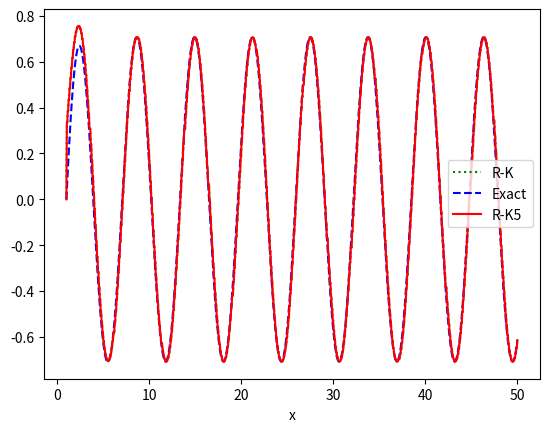

Source code (Python):
# Python program to implement Runge Kutta method
# A sample differential equation "dy / dx = (x - y)/2"
import numpy as np
import matplotlib.pyplot as plt
from scipy.integrate import odeint

import time  #code optimize
start = time.perf_counter()


def dydx(x, y):
    return (np.sin(x) - y)


# Finds value of y for a given x using step size h
# and initial value y0 at x0.
def rungeKutta(x0, y0, x, h):
    # Count number of iterations using step size or
    # step height h
    n = (int)((x - x0) / h)
    # Iterate for number of iterations
    y = y0
    for i in range(1, n + 1):
        "Apply Runge Kutta Formulas to find next value of y"
        k1 = h * dydx(x0, y)
        k2 = h * dydx(x0 + 0.5 * h, y + 0.5 * k1)
        k3 = h * dydx(x0 + 0.5 * h, y + 0.5 * k2)
        k4 = h * dydx(x0 + h, y + k3)

        # Update next value of y
        y = y + (1.0 / 6.0) * (k1 + 2 * k2 + 2 * k3 + k4)

        # Update next value of x
        x0 = x0 + h
    return y


def rungeKutta6(x0, y0, x, h):
    # Count number of iterations using step size or
    # step height h
    n = (int)((x - x0) / h)
    # Iterate for number of iterations
    y = y0
    for i in range(1, n + 1):
        "Apply Runge Kutta Formulas to find next value of y"
        k1 = h * dydx(x0, y)
        k2 = h * dydx(x0 + 0.25 * h, y + 0.25 * k1)
        k3 = h * dydx(x0 + 0.25 * h, y + 0.125 * k1 + 0.125 * k2)
        k4 = h * dydx(x0 + 0.5 * h, y - 0.5 * k2 + k3)
        k5 = h * dydx(x0 + 0.75 * h, y + (3.0 / 16.0) * k1 + (9.0 / 16.0) * k4)
        k6 = h * dydx(
            x0 + h, y - (3.0 / 7.0) * k1 + (2.0 / 7.0) * k2 +
            (12.0 / 7.0) * k3 - (12.0 / 7.0) * k4 + (8.0 / 7.0) * k5)

        # Update next value of y
        y = y + (1.0 / 90.0) * (7 * k1 + 32 * k3 + 12 * k4 + 32 * k5 + 7 * k6)

        # Update next value of x
        x0 = x0 + h
    return y


# Driver method
x0 = 0
y0 = 0
#x = 3.5
h = 0.1

n = 1000
x = np.linspace(1, 50, n)
y1 = np.empty_like(x)
y3 = np.empty_like(x)

for i in range(1, n):
    y1[i] = rungeKutta(x0, y0, x[i], h)

for i in range(1, n):
    y3[i] = rungeKutta(x0, y0, x[i], h)


#odeint
def model(y, x):
    dydx = (np.sin(x) - y)
    return dydx


y2 = odeint(model, y0, x)

# plot results
plt.plot(x, y1, 'g:', label='y1')
plt.plot(x, y2, 'b--', label='y2')
plt.plot(x, y3, 'r-', label='y2')
plt.xlabel('x')
plt.legend([r'R-K', r'Exact',r'R-K5'])

end = time.perf_counter()
print('Running time: %s Seconds' % (end - start))  #time cost
plt.show()

#print ('The value of y at x is:', rungeKutta(x0, y, x, h))

# This code is contributed by Prateek Bhindwar
